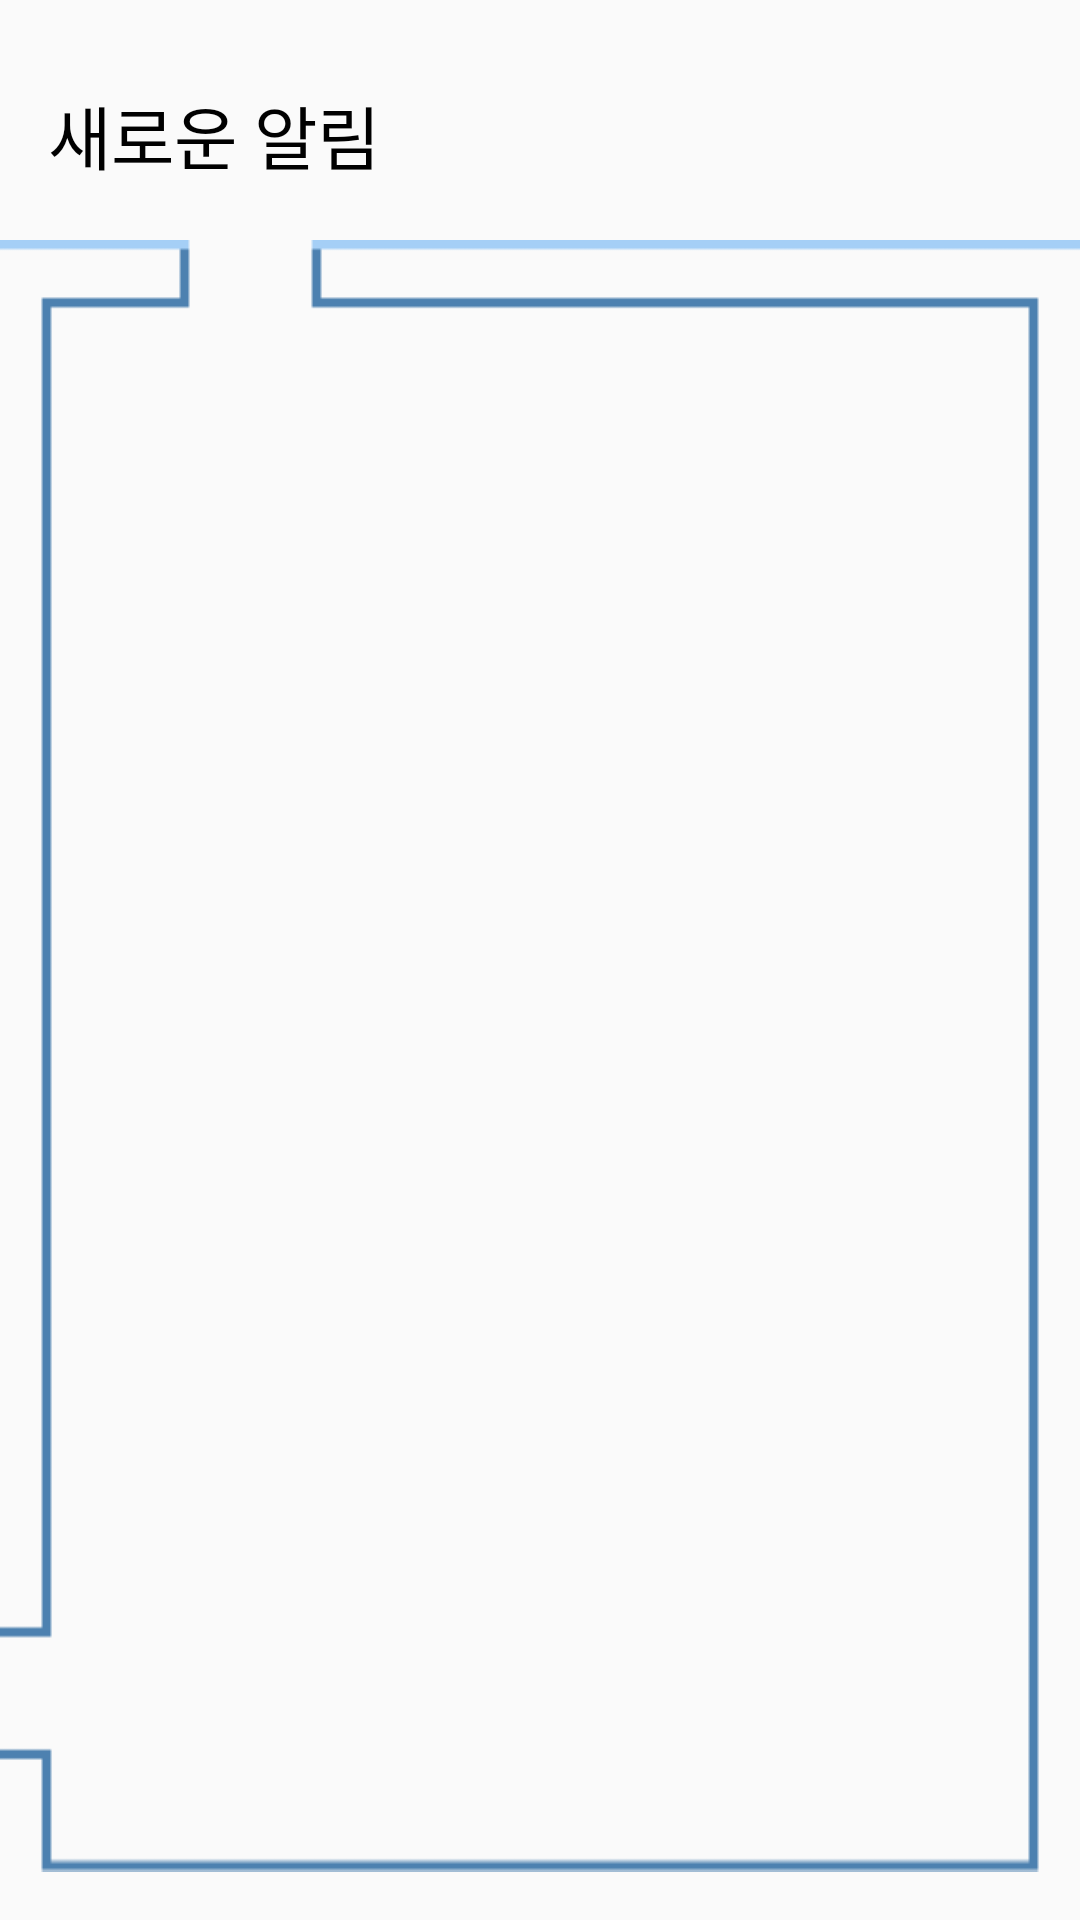

Android layout source for this screen:
<!-- AndroidManifest.xml: application theme Theme.Design.Light.NoActionBar -->
<!-- res/layout/fragment_alarm.xml -->
<?xml version="1.0" encoding="utf-8"?>
<layout
    xmlns:android="http://schemas.android.com/apk/res/android"
    xmlns:tools="http://schemas.android.com/tools"
    xmlns:app="http://schemas.android.com/apk/res-auto">

<androidx.constraintlayout.widget.ConstraintLayout
    android:layout_width="match_parent"
    android:layout_height="match_parent"
    tools:context=".ui.main.fragment.AlarmFragment">

    <TextView
        android:id="@+id/textView3"
        android:layout_width="wrap_content"
        android:layout_height="wrap_content"
        android:layout_marginStart="16dp"
        android:layout_marginTop="28dp"
        android:fontFamily="@font/title_medium"
        android:text="새로운 알림"
        android:textColor="@color/black"
        android:textSize="23dp"
        app:layout_constraintStart_toStartOf="parent"
        app:layout_constraintTop_toTopOf="parent" />

    <androidx.constraintlayout.widget.ConstraintLayout
        android:layout_width="match_parent"
        android:layout_height="match_parent"
        android:layout_marginTop="80dp"
        android:layout_marginBottom="16dp"
        android:background="@drawable/main_back"
        app:layout_constraintBottom_toBottomOf="parent"
        app:layout_constraintTop_toBottomOf="@+id/textView3"
        app:layout_constraintVertical_bias="1.0"
        tools:layout_editor_absoluteX="0dp">

        <androidx.recyclerview.widget.RecyclerView
            android:layout_width="match_parent"
            android:layout_height="wrap_content"
            android:layout_marginLeft="25dp"
            android:layout_marginRight="25dp"
            android:layout_marginTop="40dp"
            tools:listitem="@layout/alaram_item"
            app:layout_constraintEnd_toEndOf="parent"
            app:layout_constraintHorizontal_bias="0.36"
            app:layout_constraintStart_toStartOf="parent"
            app:layout_constraintTop_toTopOf="parent" />
    </androidx.constraintlayout.widget.ConstraintLayout>

</androidx.constraintlayout.widget.ConstraintLayout>

</layout>
<!-- res/layout/alaram_item.xml (included above) -->
<?xml version="1.0" encoding="utf-8"?>
<androidx.constraintlayout.widget.ConstraintLayout
    xmlns:android="http://schemas.android.com/apk/res/android"
    xmlns:tools="http://schemas.android.com/tools"
    xmlns:app="http://schemas.android.com/apk/res-auto"

    android:id="@+id/constraintLayout9"
    android:layout_width="match_parent"
    android:layout_height="wrap_content"
    android:background="@drawable/mainback"
    android:layout_marginBottom="20dp"
    android:elevation="20dp"
    android:padding="20dp">

    <ImageView
        android:id="@+id/setAlarm_image"
        android:layout_width="30dp"
        android:layout_height="30dp"
        android:layout_marginStart="4dp"
        android:src="@drawable/bluetooth"
        app:layout_constraintBottom_toBottomOf="parent"
        app:layout_constraintStart_toStartOf="parent"
        app:layout_constraintTop_toTopOf="parent"
        app:layout_constraintVertical_bias="0.575" />

    <TextView
        android:id="@+id/setAlarm_textview"
        android:layout_width="wrap_content"
        android:layout_height="wrap_content"
        android:layout_marginStart="16dp"
        android:fontFamily="@font/title_light"
        android:text="블루투스 연결이 완료되었습니다."
        android:textColor="@color/black"
        android:textSize="20dp"
        app:layout_constraintBottom_toBottomOf="parent"
        app:layout_constraintEnd_toEndOf="parent"
        app:layout_constraintHorizontal_bias="0.072"
        app:layout_constraintStart_toEndOf="@+id/setAlarm_image"
        app:layout_constraintTop_toTopOf="parent" />

</androidx.constraintlayout.widget.ConstraintLayout>
<!-- resources referenced by this layout -->
<resources>
  <color name="black">#000000</color>
  <!-- drawable bluetooth: png bitmap (drawable, 6309 bytes) -->
  <!-- drawable main_back: png bitmap (drawable, 2135 bytes) -->
</resources>
